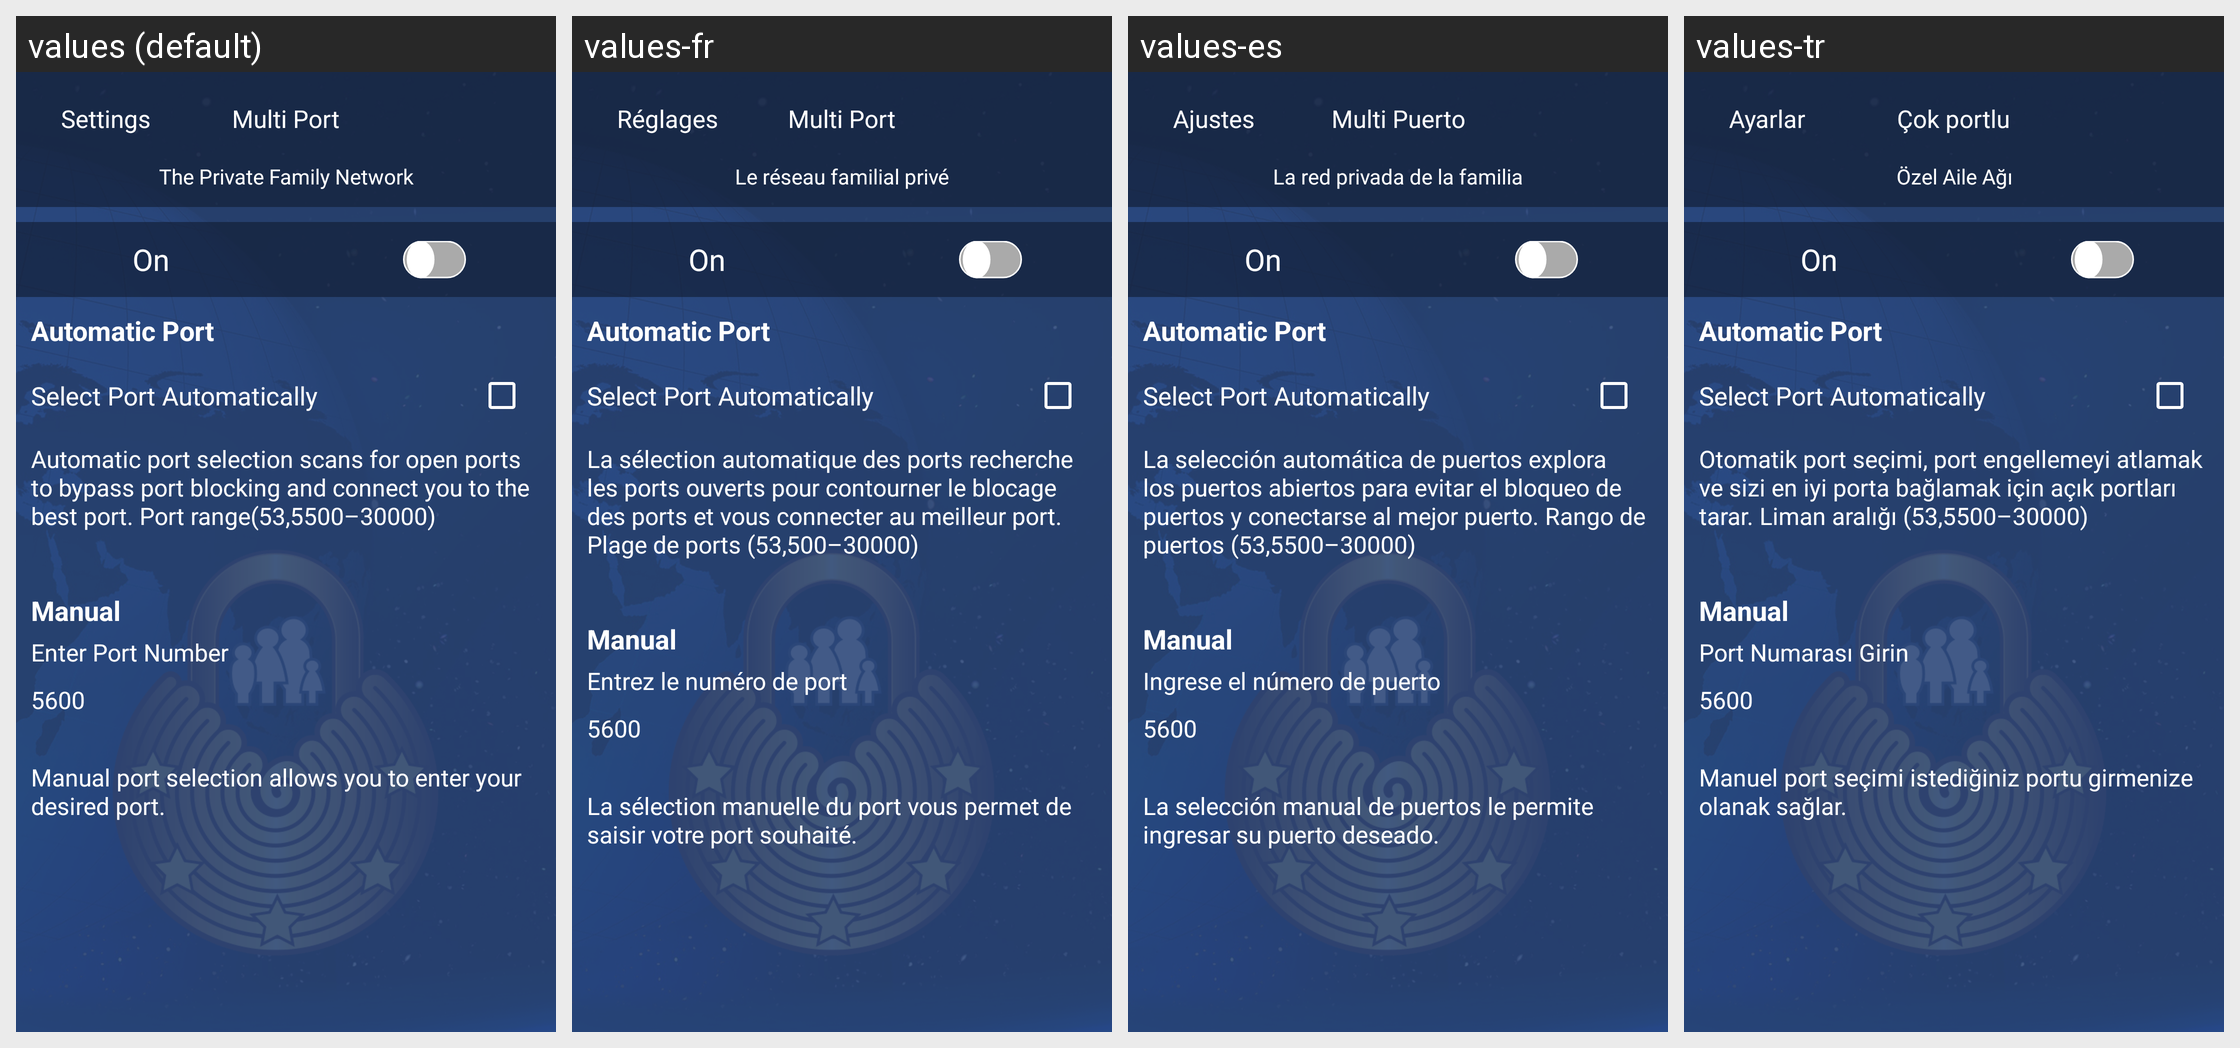

For this localized Android screen grid, give each drawn string resource with its value in every locale shown.
Android screen res/layout/activity_multi_port.xml rendered under 4 locales, left to right: values (default), values-fr, values-es, values-tr. Device: Nexus 5 (rendered at 1080×1920; each locale shown at half size, 540×960, under a caption strip naming it); theme Theme.AppCompat.Light.NoActionBar.
Other locales in the repository, not shown: values-ar, values-de, values-nl, values-zh.
Strings drawn on this screen, with the default value and each locale's value (text and hints the layout hard-codes, and strings that could not be matched under every locale, appear in the picture but are not listed):

multi_port
  values: Multi Port
  values-fr: Multi Port
  values-es: Multi Puerto
  values-tr: Çok portlu

inside_protocol_back
  values: Settings
  values-fr: Réglages
  values-es: Ajustes
  values-tr: Ayarlar

the_private_family_network
  values: The Private Family Network
  values-fr: Le réseau familial privé
  values-es: La red privada de la familia
  values-tr: Özel Aile Ağı

auto_port_description
  values: Automatic port selection scans for open ports to bypass port blocking and connect you to the best port. Port range(53,5500–30000)
  values-fr: La sélection automatique des ports recherche les ports ouverts pour contourner le blocage des ports et vous connecter au meilleur port. Plage de ports (53,500–30000)
  values-es: La selección automática de puertos explora los puertos abiertos para evitar el bloqueo de puertos y conectarse al mejor puerto. Rango de puertos (53,5500–30000)
  values-tr: Otomatik port seçimi, port engellemeyi atlamak ve sizi en iyi porta bağlamak için açık portları tarar. Liman aralığı (53,5500–30000)

enter_port
  values: Enter Port Number
  values-fr: Entrez le numéro de port
  values-es: Ingrese el número de puerto
  values-tr: Port Numarası Girin

manual_port_selection
  values: Manual port selection allows you to enter your desired port.
  values-fr: La sélection manuelle du port vous permet de saisir votre port souhaité.
  values-es: La selección manual de puertos le permite ingresar su puerto deseado.
  values-tr: Manuel port seçimi istediğiniz portu girmenize olanak sağlar.
